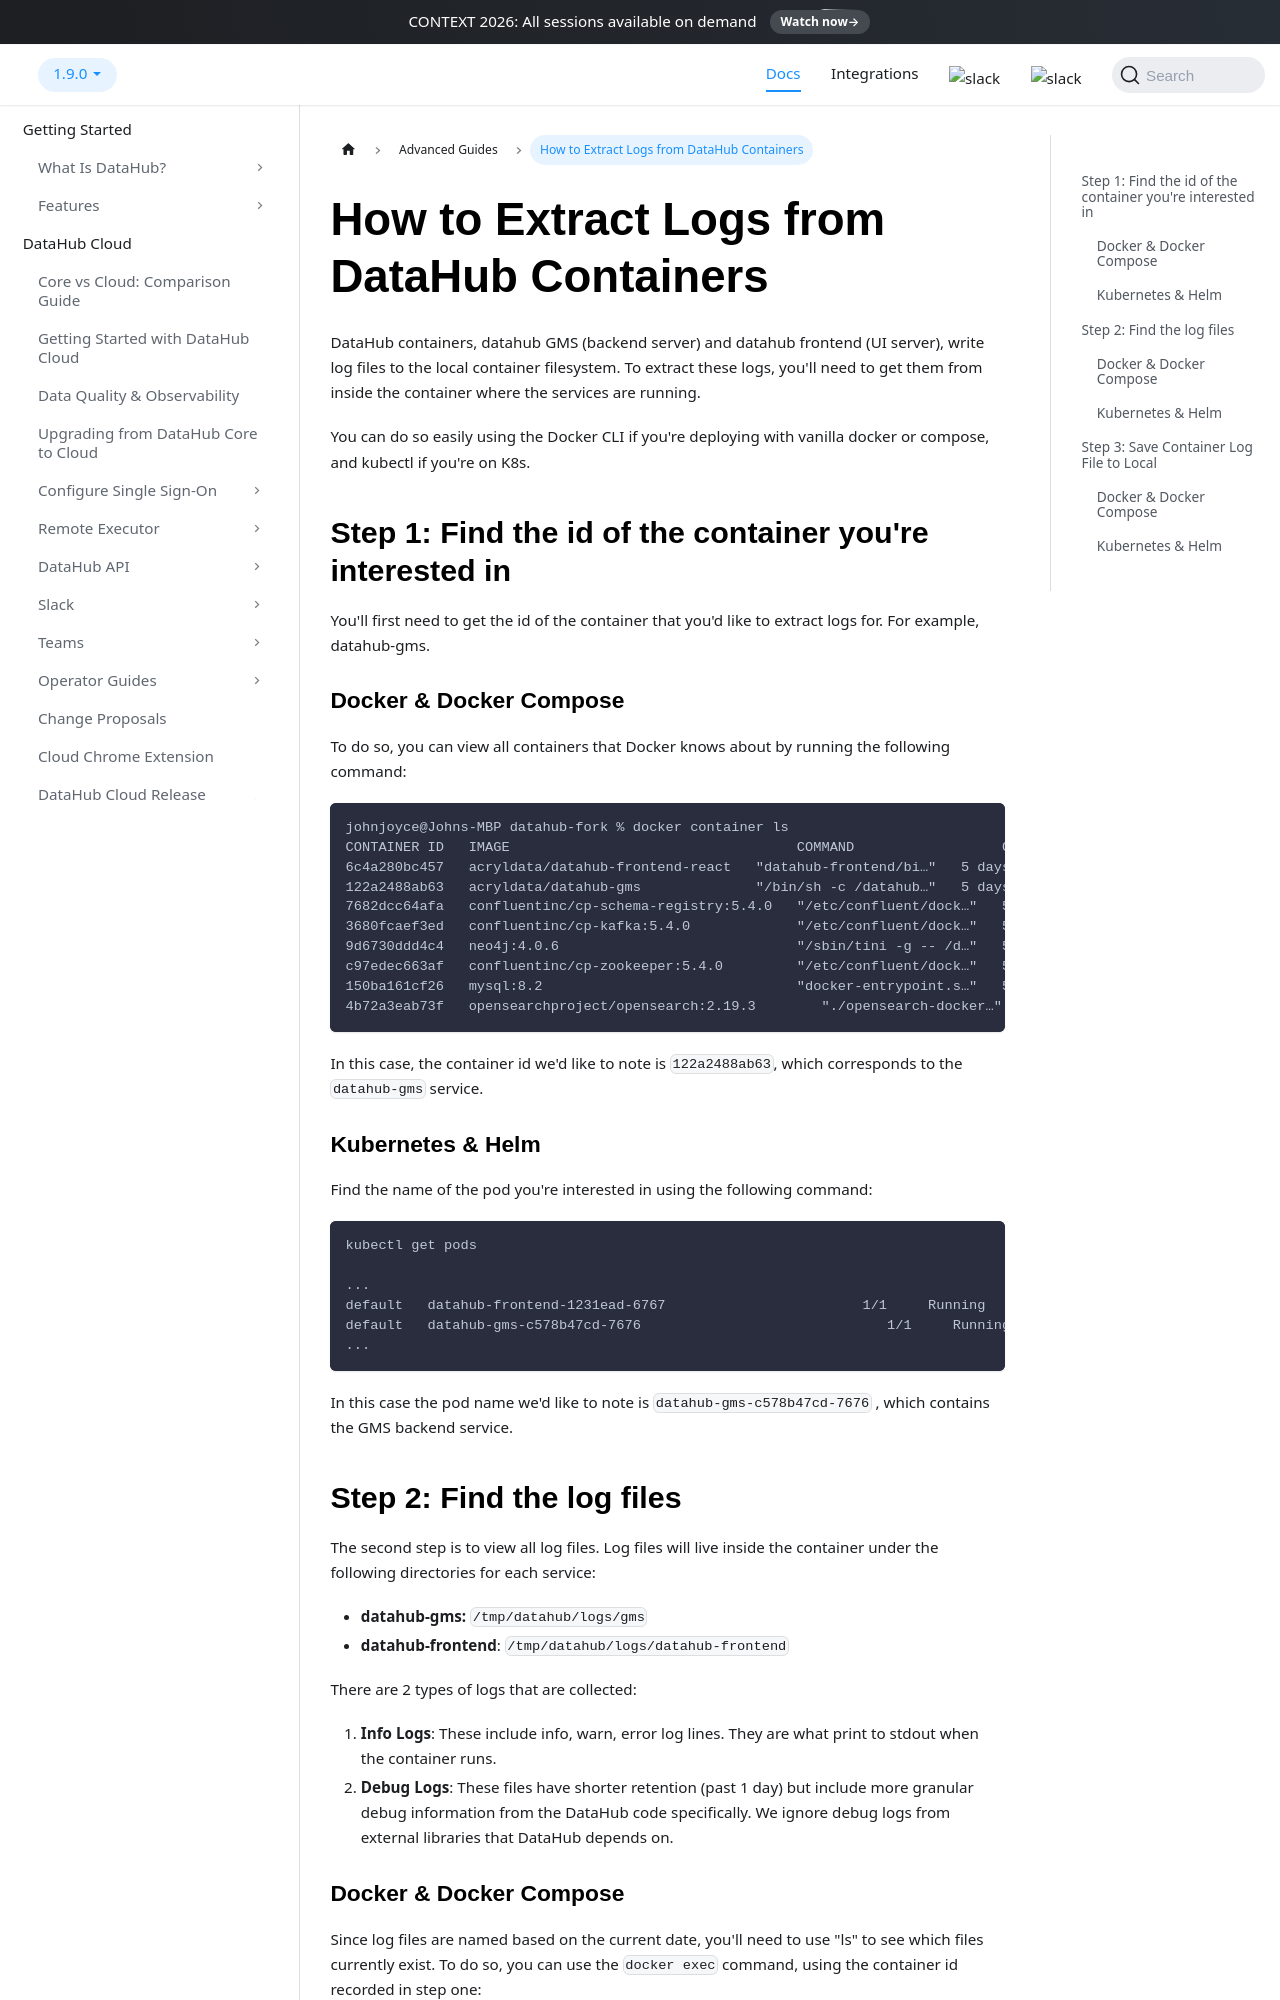

repository: datahub-project/datahub · page: docs/how/extract-container-logs/index.html · generator: docusaurus

---
description: "Extract logs from running DataHub GMS and frontend containers to debug issues with the backend server and UI."
---

# How to Extract Logs from DataHub Containers

DataHub containers, datahub GMS (backend server) and datahub frontend (UI server), write log files to the local container filesystem. To extract these logs, you'll need to get them from inside the container where the services are running.

You can do so easily using the Docker CLI if you're deploying with vanilla docker or compose, and kubectl if you're on K8s.

## Step 1: Find the id of the container you're interested in

You'll first need to get the id of the container that you'd like to extract logs for. For example, datahub-gms.

### Docker & Docker Compose

To do so, you can view all containers that Docker knows about by running the following command:

```
johnjoyce@Johns-MBP datahub-fork % docker container ls
CONTAINER ID   IMAGE                                   COMMAND                  CREATED      STATUS                  PORTS                                                      NAMES
6c4a280bc457   acryldata/datahub-frontend-react   "datahub-frontend/bi…"   5 days ago   Up 46 hours (healthy)   0.0.0.0:9002->9002/tcp                                     datahub-frontend-react
122a2488ab63   acryldata/datahub-gms              "/bin/sh -c /datahub…"   5 days ago   Up 5 days (healthy)     0.0.0.0:8080->8080/tcp                                     datahub-gms
7682dcc64afa   confluentinc/cp-schema-registry:5.4.0   "/etc/confluent/dock…"   5 days ago   Up 5 days               0.0.0.0:8081->8081/tcp                                     schema-registry
3680fcaef3ed   confluentinc/cp-kafka:5.4.0             "/etc/confluent/dock…"   5 days ago   Up 5 days               0.0.0.0:9092->9092/tcp, 0.0.0.0:29092->29092/tcp           broker
9d6730ddd4c4   neo4j:4.0.6                             "/sbin/tini -g -- /d…"   5 days ago   Up 5 days               0.0.0.0:7474->7474/tcp, 7473/tcp, 0.0.0.0:7687->7687/tcp   neo4j
c97edec663af   confluentinc/cp-zookeeper:5.4.0         "/etc/confluent/dock…"   5 days ago   Up 5 days               2888/tcp, 0.0.0.0:2181->2181/tcp, 3888/tcp                 zookeeper
150ba161cf26   mysql:8.2                               "docker-entrypoint.s…"   5 days ago   Up 5 days               0.0.0.0:3306->3306/tcp, 33060/tcp                          mysql
4b72a3eab73f   opensearchproject/opensearch:2.19.3        "./opensearch-docker…"   5 days ago   Up 5 days (healthy)     0.0.0.0:9200->9200/tcp, 9600/tcp                           search
```

In this case, the container id we'd like to note is `122a2488ab63`, which corresponds to the `datahub-gms` service.

### Kubernetes & Helm

Find the name of the pod you're interested in using the following command:

```
kubectl get pods

...
default   datahub-frontend-1231ead-6767                        1/1     Running     0          42h
default   datahub-gms-c578b47cd-7676                              1/1     Running     0          13d
...
```

In this case the pod name we'd like to note is `datahub-gms-c578b47cd-7676` , which contains the GMS backend service.
